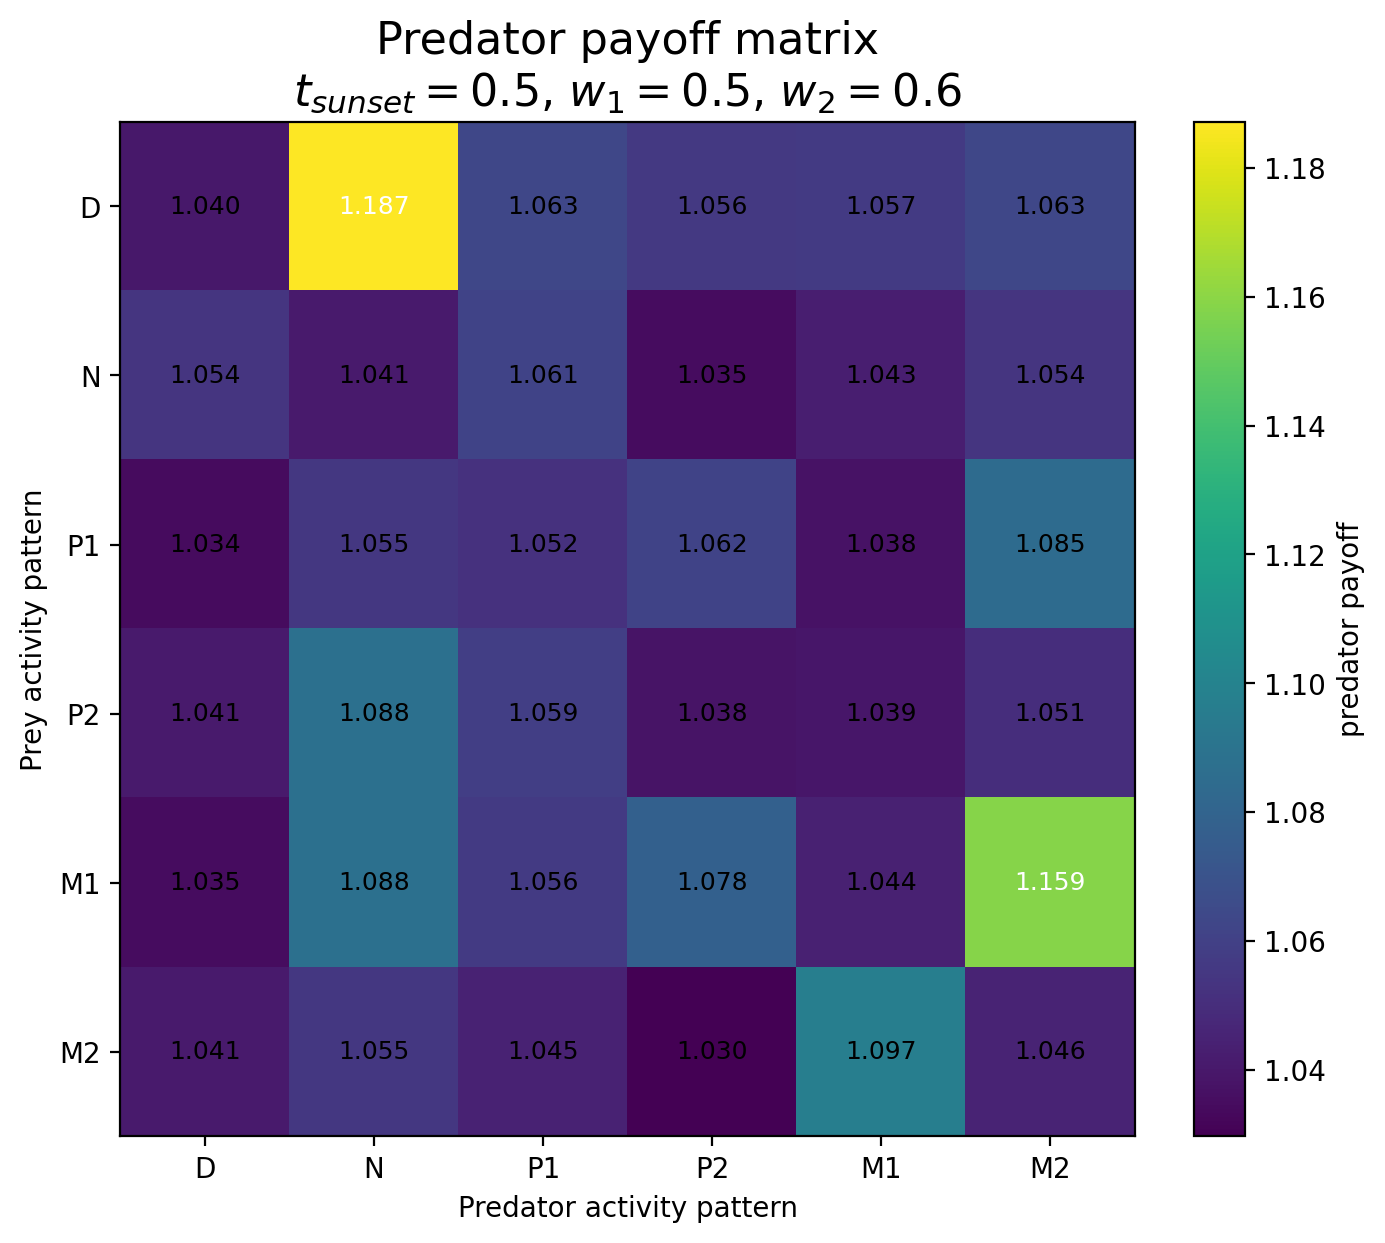

Values plotted in this chart, from the file beside it:
Prey / Predator, D, N, P1, P2, M1, M2
D, 1.04, 1.187, 1.063, 1.056, 1.057, 1.063
N, 1.054, 1.041, 1.061, 1.035, 1.043, 1.054
P1, 1.034, 1.055, 1.052, 1.062, 1.038, 1.085
P2, 1.041, 1.088, 1.059, 1.038, 1.039, 1.051
M1, 1.035, 1.088, 1.056, 1.078, 1.044, 1.159
M2, 1.041, 1.055, 1.045, 1.03, 1.097, 1.046
